Run: headless pygame with SDL's dummy video driver; simulated clock (each Clock.tick advances the game by its frame time, no real sleeping); random seed 0; keys injected as events and as key.get_pressed() state; no mouse input.
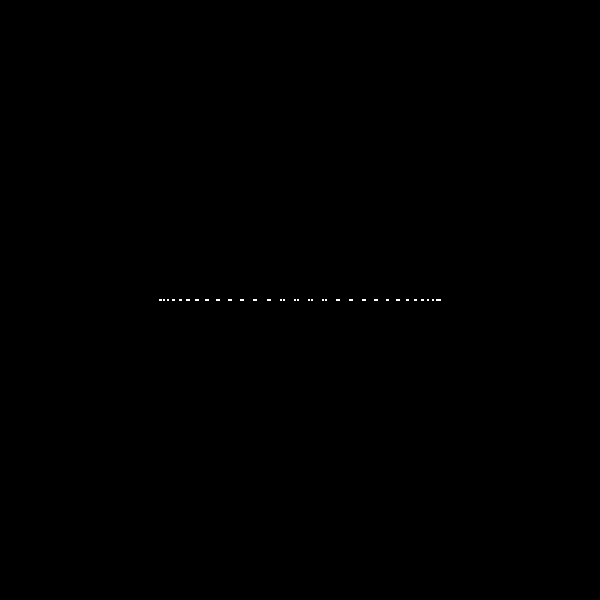
Frame 1 of 4 · flips 1–60 · no input
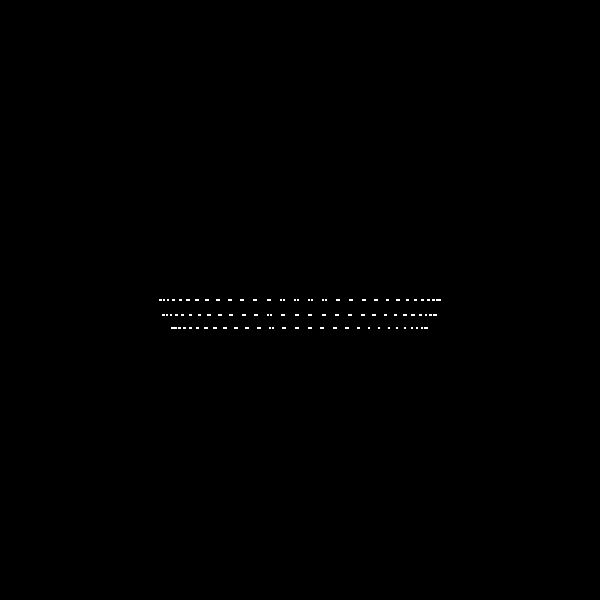
Frame 2 of 4 · flips 61–180 · tapped SPACE, RETURN · held RIGHT (→), D
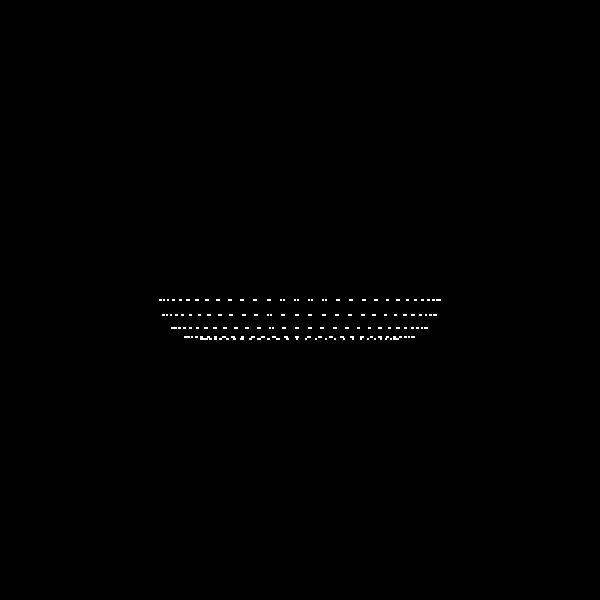
Frame 3 of 4 · flips 181–300 · held DOWN (↓), S
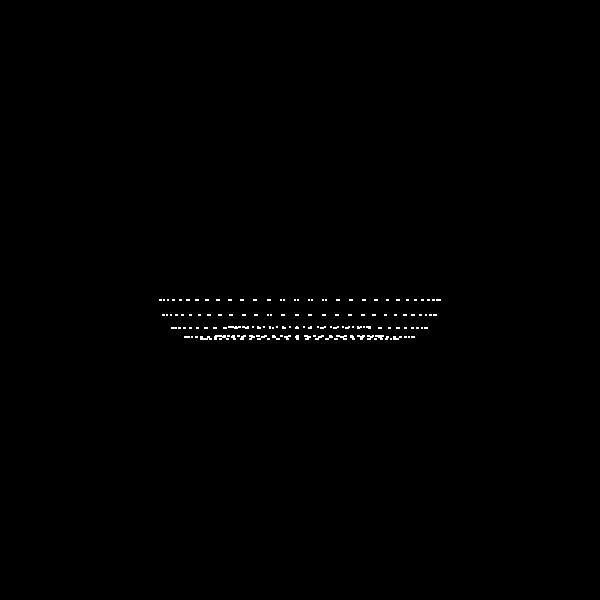
Frame 4 of 4 · flips 301–420 · held LEFT (←), A, UP (↑), W

The pygame program that drew these frames:

import sys
import math

import pygame

#pygame stuff
window_title = "donuts donuts donuts"
window_height = 600
window_width = 600
font = "Arial"
font_size = 25
depth = 0
vsync = 0
display = 0
flags = 0

#colors
white = (255, 255, 255)
black = (0, 0, 0)

class Donut():
    """ Donut class for rendering the object. """
    def __init__(self, screen):
        self.screen = screen
        self.enabled = False
        self.A = 0
        self.B = 0
        self.x_offset = window_width/2
        self.y_offset = window_height/2
        self.r1 = 40 #flat 2d circle
        self.r2 = 100 #distance from radius
    
    """ Rotates the axis to the specified axis position. """
    """
    def rotate(self):
        for T in range(0, 628, 15):
            cosT, sinT = math.cos(T/100), math.sin(T/100)
            pos_x2 = self.r2 + self.r1 * cosT
            pos_y2 = self.r1 + sinT
            for P in range(0, 628, 10):
                cosP, sinP = math.cos(P/100), math.sin(P/100)
                x = pos_x2*cosP
                y = pos_y2
                self.draw(x, y)
    """
    def setup(self):
        while True:
            self.screen.fill((black))
            cosB, sinB = math.cos(self.B), math.sin(self.B)
            cosA, sinA = math.cos(self.A), math.sin(self.A)

            for T in range(0, 628, 40):
                cosT, sinT = math.cos(T/100), math.sin(T/100)

                x2 = self.r2 + self.r1 * cosT
                y2 = self.r1 * sinT
                for P in range(0, 628, 10):
                    cosP, sinP = math.cos(P/100), math.sin(P/100)

                    x = self.r1 * sinB * sinT + cosB * cosP * x2
                    y = -cosA * sinB * cosP * x2 + self.r1 * cosA * cosB * sinT - sinA * sinP * x2
                    self.draw(x, y)
            if self.A != 2:
                self.A += 0.001
                self.B += 0.0005
            else:
                self.A = 0
                self.B = 0
            for event in pygame.event.get():
                if event.type == pygame.QUIT:
                    exit()

    def draw(self, x, y):
        """ Draws the donut """
        pygame.draw.circle(
                self.screen,
                white,
                (x+self.x_offset, y+self.y_offset),
                1
            )
        pygame.display.update()

class Screen():
    """ instance for initializing basic window stuff. """
    def __init__(self):
        self.font = pygame.font.SysFont(font, font_size)
        pygame.display.set_caption(window_title)
        self.screen = pygame.display.set_mode((window_height, window_width))
        #self.screen.fill(black)
        self.donut = Donut(self.screen) #updated when user clicks on screen

if __name__ == "__main__":
    pygame.init()
    screen = Screen()
    pygame.display.update()
    screen.donut.setup()
